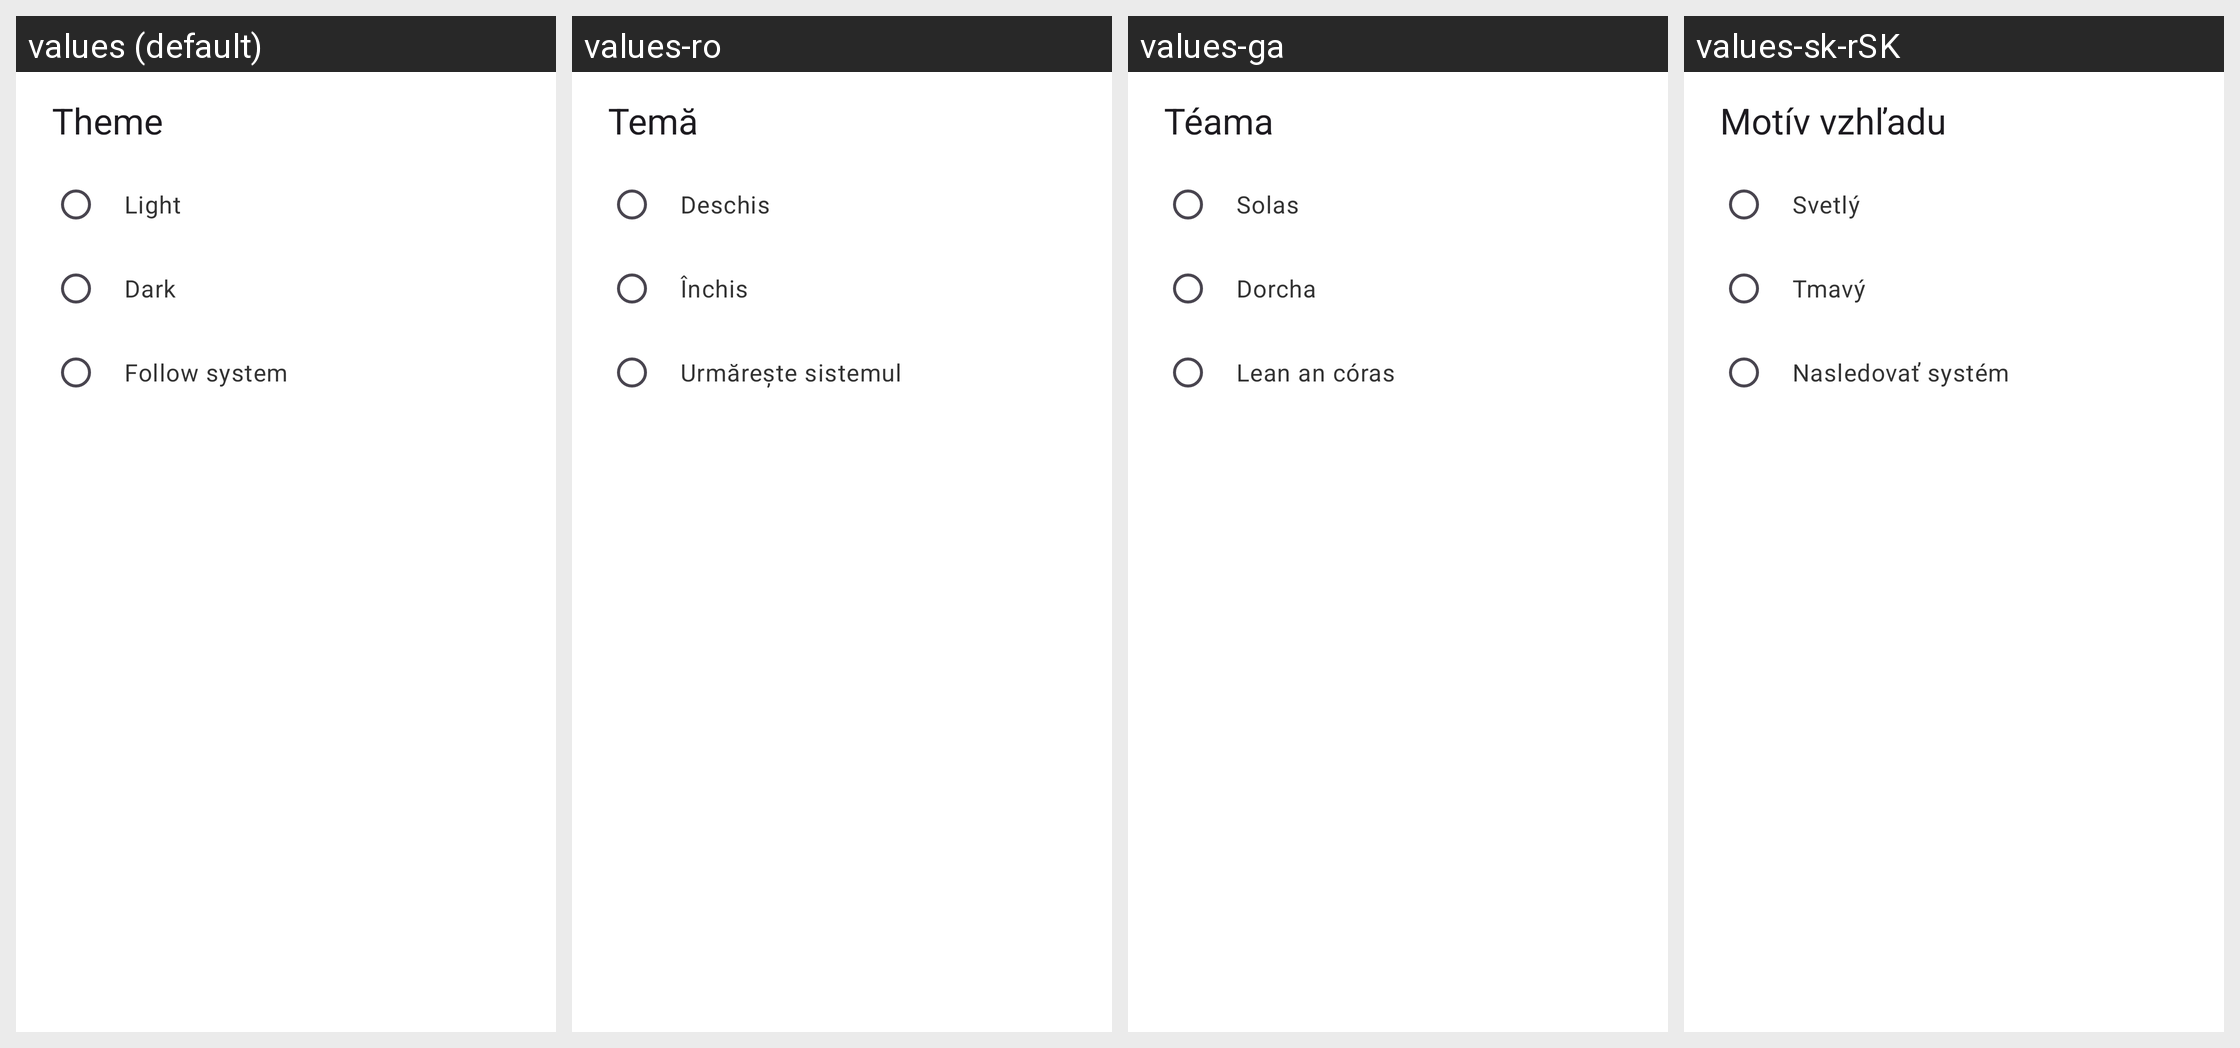

The Android screen above is rendered under several locales of the same app. Produce the string resources it draws, with the default and per-locale values.
Android screen res/layout/dialog_theme_selection.xml rendered under 4 locales, left to right: values (default), values-ro, values-ga, values-sk-rSK. Device: Nexus 5 (rendered at 1080×1920; each locale shown at half size, 540×960, under a caption strip naming it); theme Theme.ownCloud.Toolbar.
Other locales in the repository, not shown: values-ar, values-ast, values-bg-rBG, values-br, values-ca, values-cs-rCZ, values-da, values-de, values-de-rDE, values-el, values-eo, values-es, values-es-rAR, values-es-rCL, values-es-rCO, values-es-rCR, values-es-rDO, values-es-rEC, values-es-rGT, values-es-rHN, values-es-rMX, values-es-rNI, values-es-rPA, values-es-rPE, values-es-rPY, values-es-rSV, values-es-rUY, values-et-rEE, values-eu, values-fa, values-fi-rFI, values-fr, values-gd, values-gl, values-hr, values-hu-rHU, values-in, values-is, values-it, values-iw, values-ja-rJP, values-ka, values-ka-rGE, values-kab, values-ko, values-lo, values-lt-rLT, values-lv, values-mk, values-nb-rNO, values-nl, values-pl, values-pt-rBR, values-pt-rPT, values-ru, values-sc, values-sl, values-sq, values-sr, values-sr-rSP, values-sv, values-sw, values-th-rTH, values-tk, values-tr, values-ug, values-uk, values-vi, values-zh-rCN, values-zh-rHK, values-zh-rTW.
Strings drawn on this screen, with the default value and each locale's value (text and hints the layout hard-codes, and strings that could not be matched under every locale, appear in the picture but are not listed):

prefs_theme_title
  values: Theme
  values-ro: Temă
  values-ga: Téama
  values-sk-rSK: Motív vzhľadu

prefs_value_theme_light
  values: Light
  values-ro: Deschis
  values-ga: Solas
  values-sk-rSK: Svetlý

prefs_value_theme_dark
  values: Dark
  values-ro: Închis
  values-ga: Dorcha
  values-sk-rSK: Tmavý

prefs_value_theme_system
  values: Follow system
  values-ro: Urmărește sistemul
  values-ga: Lean an córas
  values-sk-rSK: Nasledovať systém
